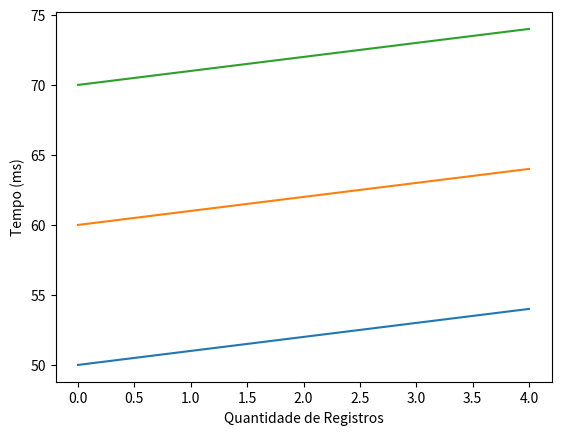

This chart was generated by the following Python code:
import matplotlib.pyplot as plt
import random
# INFO: 
## Todos os valores ordenados
## Sem repetição

# GERAR NÚMEROS ALEATÓRIOS EXCLUSIVOS DENTRO DE UM INTERVALO
def generateRandomUniqueNumbers(start, end, quantity):
    numbers = random.sample(range(start, end), quantity)
    numbers.sort()
    return numbers

# BUSCA SEQUENCIAL COM SENTINELA [O(n)] (Está inserindo a sentinela na lista passada por parametro)
def sequentialSearchSentinel(key, values):
    i = 0
    values.append(key)
    pos = len(values) - 1
    while (values[i] != key):
        i += 1
    if i == (len(values) -1):
        return False
    return True

# BUSCA SEQUENCIAL SEM SENTINELA [O(n)]
def sequentialSearch(key, values):
    for i in values:
        if (key == i):
            return True
    return False

# BUSCA BINÁRIA (COM VETOR) [O(log n)]
def binarySearch(key, values):
    start = 0
    end = len(values) - 1
    while(start <= end):
        half = start + (end - start)//2
        if(values[half] == key):
            return True
        elif(values[half] < key):
            start = half + 1
        else:
            end = half - 1
    return False

# TODO BUSCA POR INTERPOLAÇÃO [O(log(log n))]
# https://marciobueno.com/arquivos/ensino/ed2/ED2_11_Pesquisa.pdf

#INICIALIZA OS DICIONÁRIOS QUE CONTERÃO O Nº DE REGISTROS : TEMPO
sequentialSearchTime = []
binarySearchTime = []
sequentialSearchSentinelTime = []
registersQtt = []

for i in range(5):
    keys = generateRandomUniqueNumbers(1, 1000, i)

    registersQtt.append(i)
    #no lugar de i+n deve ficar o tempo que demorou para cada método de busca encontrar a chave
    sequentialSearchTime.append(i+50)
    binarySearchTime.append(i+60)
    sequentialSearchSentinelTime.append(i+70)

# # TODO Plotar o gráfico
plt.plot(registersQtt, sequentialSearchTime)
plt.plot(registersQtt, binarySearchTime)
plt.plot(registersQtt, sequentialSearchSentinelTime)
plt.ylabel('Tempo (ms)')
plt.xlabel('Quantidade de Registros')
plt.show()


